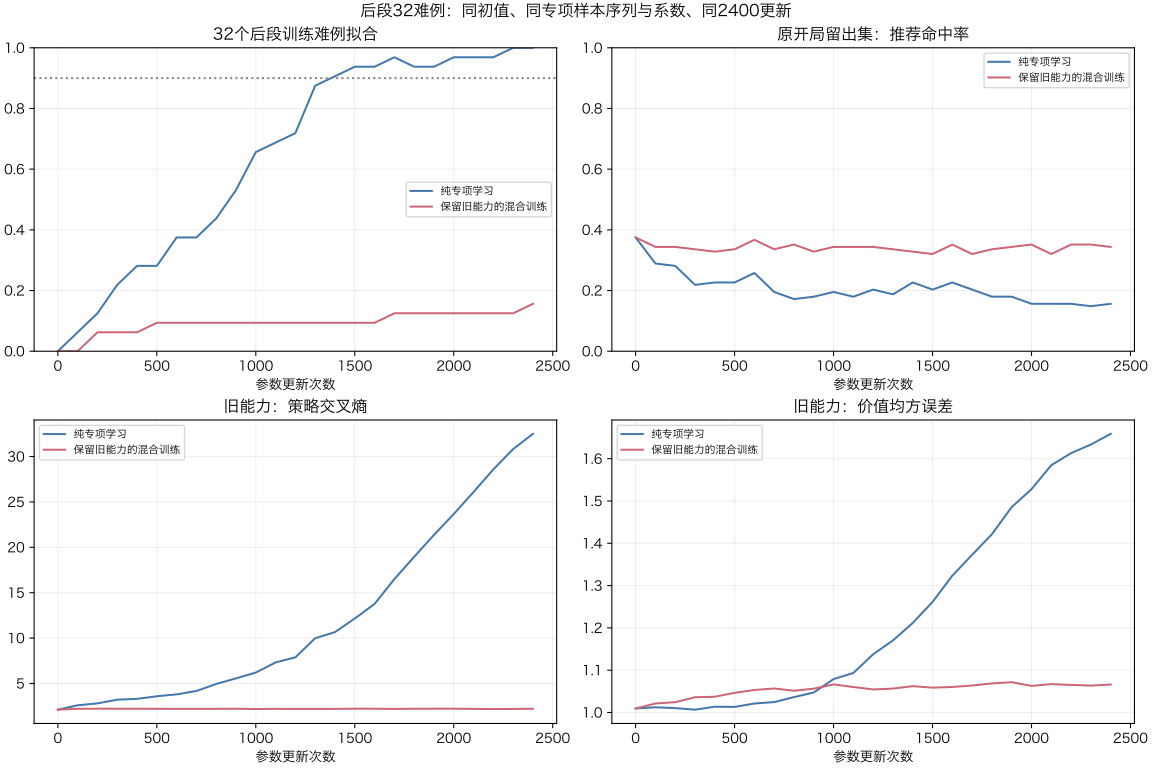

The file beside this chart, header and first rows:
方案, 更新次数, 固定32命中率, 留出128命中率, 旧策略交叉熵, 旧价值均方误差
纯专项学习, 0, 0.0, 0.375, 2.117, 1.01
纯专项学习, 100, 0.0625, 0.2891, 2.6, 1.012
纯专项学习, 200, 0.125, 0.2812, 2.811, 1.01
纯专项学习, 300, 0.2188, 0.2188, 3.221, 1.007
纯专项学习, 400, 0.2812, 0.2266, 3.307, 1.014
纯专项学习, 500, 0.2812, 0.2266, 3.595, 1.013
纯专项学习, 600, 0.375, 0.2578, 3.803, 1.021
纯专项学习, 700, 0.375, 0.1953, 4.178, 1.025
纯专项学习, 800, 0.4375, 0.1719, 4.953, 1.036
纯专项学习, 900, 0.5312, 0.1797, 5.567, 1.047
纯专项学习, 1000, 0.6562, 0.1953, 6.207, 1.079
纯专项学习, 1100, 0.6875, 0.1797, 7.32, 1.094
纯专项学习, 1200, 0.7188, 0.2031, 7.886, 1.138
纯专项学习, 1300, 0.875, 0.1875, 9.989, 1.17
纯专项学习, 1400, 0.9062, 0.2266, 10.66, 1.212
纯专项学习, 1500, 0.9375, 0.2031, 12.16, 1.261
纯专项学习, 1600, 0.9375, 0.2266, 13.76, 1.323
纯专项学习, 1700, 0.9688, 0.2031, 16.5, 1.373
纯专项学习, 1800, 0.9375, 0.1797, 18.95, 1.421
纯专项学习, 1900, 0.9375, 0.1797, 21.37, 1.486
纯专项学习, 2000, 0.9688, 0.1562, 23.67, 1.528
纯专项学习, 2100, 0.9688, 0.1562, 26.09, 1.585
纯专项学习, 2200, 0.9688, 0.1562, 28.58, 1.613
纯专项学习, 2300, 1.0, 0.1484, 30.82, 1.633
纯专项学习, 2400, 1.0, 0.1562, 32.5, 1.659
保留旧能力的混合训练, 0, 0.0, 0.375, 2.117, 1.01
保留旧能力的混合训练, 100, 0.0, 0.3438, 2.214, 1.021
保留旧能力的混合训练, 200, 0.0625, 0.3438, 2.225, 1.024
保留旧能力的混合训练, 300, 0.0625, 0.3359, 2.224, 1.036
保留旧能力的混合训练, 400, 0.0625, 0.3281, 2.222, 1.037
保留旧能力的混合训练, 500, 0.09375, 0.3359, 2.215, 1.046
保留旧能力的混合训练, 600, 0.09375, 0.3672, 2.203, 1.053
保留旧能力的混合训练, 700, 0.09375, 0.3359, 2.208, 1.057
保留旧能力的混合训练, 800, 0.09375, 0.3516, 2.209, 1.051
保留旧能力的混合训练, 900, 0.09375, 0.3281, 2.221, 1.056
保留旧能力的混合训练, 1000, 0.09375, 0.3438, 2.189, 1.066
保留旧能力的混合训练, 1100, 0.09375, 0.3438, 2.205, 1.06
保留旧能力的混合训练, 1200, 0.09375, 0.3438, 2.197, 1.055
保留旧能力的混合训练, 1300, 0.09375, 0.3359, 2.199, 1.057
保留旧能力的混合训练, 1400, 0.09375, 0.3281, 2.202, 1.062
保留旧能力的混合训练, 1500, 0.09375, 0.3203, 2.23, 1.059
保留旧能力的混合训练, 1600, 0.09375, 0.3516, 2.223, 1.06
保留旧能力的混合训练, 1700, 0.125, 0.3203, 2.196, 1.064
保留旧能力的混合训练, 1800, 0.125, 0.3359, 2.219, 1.069
保留旧能力的混合训练, 1900, 0.125, 0.3438, 2.225, 1.072
保留旧能力的混合训练, 2000, 0.125, 0.3516, 2.226, 1.063
保留旧能力的混合训练, 2100, 0.125, 0.3203, 2.203, 1.067
保留旧能力的混合训练, 2200, 0.125, 0.3516, 2.185, 1.065
保留旧能力的混合训练, 2300, 0.125, 0.3516, 2.2, 1.064
保留旧能力的混合训练, 2400, 0.1562, 0.3438, 2.218, 1.066
